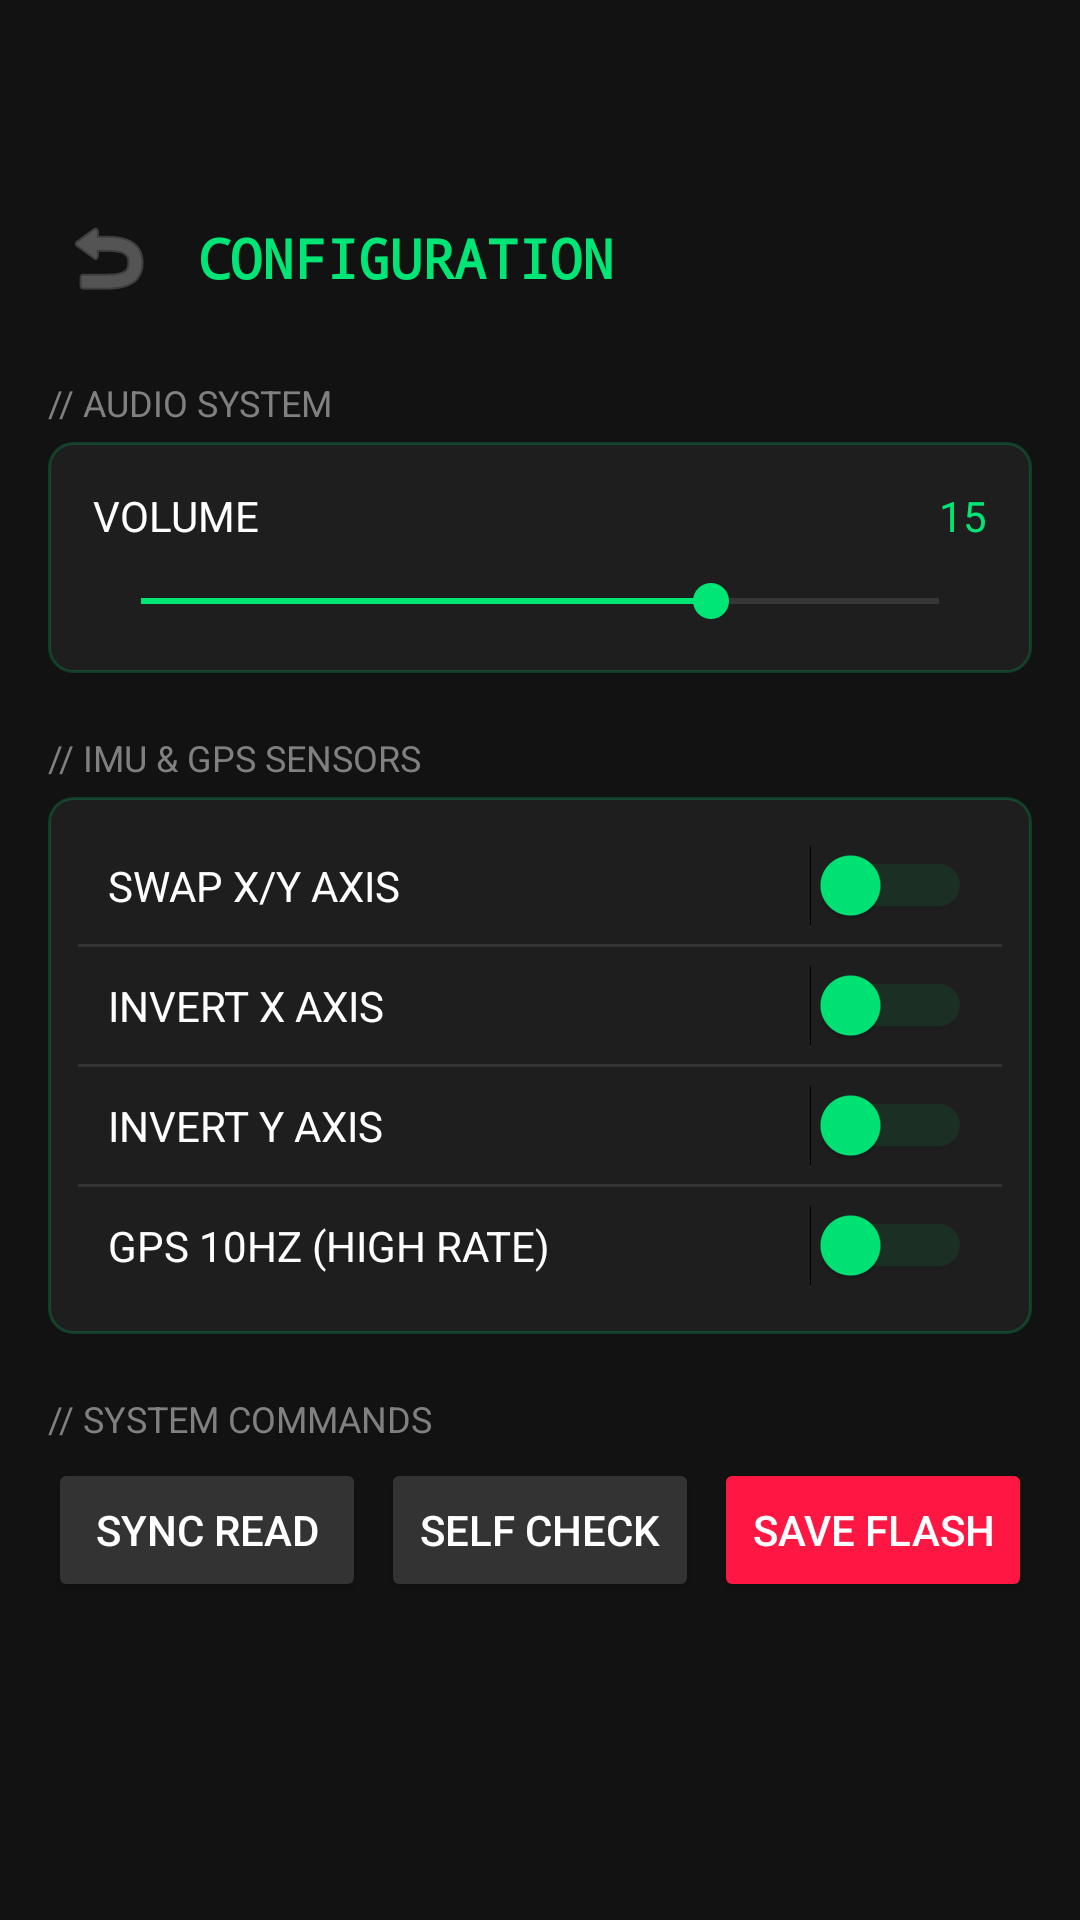

Here is an Android app screen rendered from its layout file. Give the layout XML and the strings, colors and styles it references.
<!-- AndroidManifest.xml: application theme Theme.BleEsp32 -->
<!-- res/layout/fragment_settings.xml -->
<?xml version="1.0" encoding="utf-8"?>
<ScrollView xmlns:android="http://schemas.android.com/apk/res/android"
    android:layout_width="match_parent"
    android:layout_height="match_parent"
    android:background="@color/racing_bg"
    android:padding="16dp">

    <LinearLayout
        android:layout_width="match_parent"
        android:layout_height="wrap_content"
        android:orientation="vertical"
        android:layout_marginTop="50dp"
        android:paddingBottom="30dp">

        <LinearLayout
            android:layout_width="match_parent"
            android:layout_height="wrap_content"
            android:gravity="center_vertical"
            android:orientation="horizontal"
            android:paddingBottom="10dp">

            <ImageButton
                android:id="@+id/btn_settings_back"
                android:layout_width="40dp"
                android:layout_height="40dp"
                android:background="@null"
                android:src="@android:drawable/ic_menu_revert"
                android:tint="@color/racing_text_secondary" />

            <TextView
                android:layout_width="wrap_content"
                android:layout_height="wrap_content"
                android:layout_marginStart="10dp"
                android:fontFamily="monospace"
                android:text="CONFIGURATION"
                android:textColor="@color/racing_green"
                android:textSize="18sp"
                android:textStyle="bold" />
        </LinearLayout>

        <TextView
            android:layout_width="wrap_content"
            android:layout_height="wrap_content"
            android:layout_marginTop="10dp"
            android:text="// AUDIO SYSTEM"
            android:textColor="@color/racing_text_secondary"
            android:textSize="12sp" />

        <LinearLayout
            android:layout_width="match_parent"
            android:layout_height="wrap_content"
            android:layout_marginTop="5dp"
            android:background="@drawable/bg_racing_panel"
            android:orientation="vertical"
            android:padding="15dp">

            <LinearLayout
                android:layout_width="match_parent"
                android:layout_height="wrap_content"
                android:orientation="horizontal">

                <TextView
                    android:layout_width="0dp"
                    android:layout_height="wrap_content"
                    android:layout_weight="1"
                    android:text="VOLUME"
                    android:textColor="@color/white" />

                <TextView
                    android:id="@+id/tv_vol_val"
                    android:layout_width="wrap_content"
                    android:layout_height="wrap_content"
                    android:text="15"
                    android:textColor="@color/racing_green" />
            </LinearLayout>

            <SeekBar
                android:id="@+id/sb_volume"
                android:layout_width="match_parent"
                android:layout_height="wrap_content"
                android:layout_marginTop="10dp"
                android:max="21"
                android:progress="15"
                android:progressTint="@color/racing_green"
                android:thumbTint="@color/racing_green" />
        </LinearLayout>

        <TextView
            android:layout_width="wrap_content"
            android:layout_height="wrap_content"
            android:layout_marginTop="20dp"
            android:text="// IMU &amp; GPS SENSORS"
            android:textColor="@color/racing_text_secondary"
            android:textSize="12sp" />

        <LinearLayout
            android:layout_width="match_parent"
            android:layout_height="wrap_content"
            android:layout_marginTop="5dp"
            android:background="@drawable/bg_racing_panel"
            android:orientation="vertical"
            android:padding="10dp">

            <Switch
                android:id="@+id/sw_swap_xy"
                android:layout_width="match_parent"
                android:layout_height="wrap_content"
                android:padding="10dp"
                android:text="SWAP X/Y AXIS"
                android:textColor="@color/white"
                android:thumbTint="@color/racing_green"
                android:trackTint="#5500E676" />

            <View
                android:layout_width="match_parent"
                android:layout_height="1dp"
                android:background="#333" />

            <Switch
                android:id="@+id/sw_inv_x"
                android:layout_width="match_parent"
                android:layout_height="wrap_content"
                android:padding="10dp"
                android:text="INVERT X AXIS"
                android:textColor="@color/white"
                android:thumbTint="@color/racing_green"
                android:trackTint="#5500E676" />

            <View
                android:layout_width="match_parent"
                android:layout_height="1dp"
                android:background="#333" />

            <Switch
                android:id="@+id/sw_inv_y"
                android:layout_width="match_parent"
                android:layout_height="wrap_content"
                android:padding="10dp"
                android:text="INVERT Y AXIS"
                android:textColor="@color/white"
                android:thumbTint="@color/racing_green"
                android:trackTint="#5500E676" />

            <View
                android:layout_width="match_parent"
                android:layout_height="1dp"
                android:background="#333" />

            <Switch
                android:id="@+id/sw_gps_10hz"
                android:layout_width="match_parent"
                android:layout_height="wrap_content"
                android:padding="10dp"
                android:text="GPS 10HZ (HIGH RATE)"
                android:textColor="@color/white"
                android:thumbTint="@color/racing_green"
                android:trackTint="#5500E676" />
        </LinearLayout>

        <TextView
            android:layout_width="wrap_content"
            android:layout_height="wrap_content"
            android:layout_marginTop="20dp"
            android:text="// SYSTEM COMMANDS"
            android:textColor="@color/racing_text_secondary"
            android:textSize="12sp" />

        <LinearLayout
            android:layout_width="match_parent"
            android:layout_height="wrap_content"
            android:layout_marginTop="5dp"
            android:orientation="horizontal">

            <Button
                android:id="@+id/btn_cmd_sync"
                android:layout_width="0dp"
                android:layout_height="wrap_content"
                android:layout_marginEnd="5dp"
                android:layout_weight="1"
                android:backgroundTint="#333"
                android:text="SYNC READ"
                android:textColor="@color/white" />

            <Button
                android:id="@+id/btn_cmd_report"
                android:layout_width="0dp"
                android:layout_height="wrap_content"
                android:layout_marginEnd="5dp"
                android:layout_weight="1"
                android:backgroundTint="#333"
                android:text="SELF CHECK"
                android:textColor="@color/white" />

            <Button
                android:id="@+id/btn_cmd_save"
                android:layout_width="0dp"
                android:layout_height="wrap_content"
                android:layout_weight="1"
                android:backgroundTint="@color/racing_red"
                android:text="SAVE FLASH"
                android:textColor="@color/white" />
        </LinearLayout>

    </LinearLayout>
</ScrollView>
<!-- resources referenced by this layout -->
<resources>
  <color name="racing_bg">#121212</color>
  <color name="racing_green">#00E676</color>
  <color name="racing_red">#FF1744</color>
  <color name="racing_text_secondary">#808080</color>
  <color name="white">#FFFFFFFF</color>
  <!-- drawable bg_racing_panel (drawable) -->
  <?xml version="1.0" encoding="utf-8"?>
  <shape xmlns:android="http://schemas.android.com/apk/res/android">
      <solid android:color="@color/racing_panel" />
      <corners android:radius="8dp" />
      <stroke android:width="1dp" android:color="@color/racing_green_dim" />
  </shape>
  <style name="Theme.BleEsp32" parent="Theme.MaterialComponents.Light.NoActionBar">
          
          <item name="colorPrimary">@color/colorPrimary</item>
          <item name="colorPrimaryVariant">@color/colorPrimaryDark</item>
          <item name="colorOnPrimary">@color/white</item>
  
          
          <item name="colorSecondary">@color/colorAccent</item>
          <item name="colorSecondaryVariant">@color/successGreen</item>
          <item name="colorOnSecondary">@color/white</item>
  
          
          <item name="android:statusBarColor">@color/colorPrimaryDark</item>
  
          
          <item name="android:windowBackground">@color/backgroundLight</item>
          <item name="android:textColorPrimary">@color/textPrimary</item>
          <item name="android:textColorSecondary">@color/textSecondary</item>
      </style>
  <color name="racing_panel">#1E1E1E</color>
  <color name="racing_green_dim">#3300E676</color>
  <color name="colorPrimary">@color/racing_panel</color>
  <color name="colorPrimaryDark">@color/racing_bg</color>
  <color name="colorAccent">@color/racing_green</color>
  <color name="successGreen">@color/racing_green</color>
  <color name="backgroundLight">@color/racing_text_primary</color>
  <color name="textPrimary">@color/racing_text_primary</color>
  <color name="textSecondary">@color/racing_text_secondary</color>
  <color name="racing_text_primary">#E0E0E0</color>
</resources>
